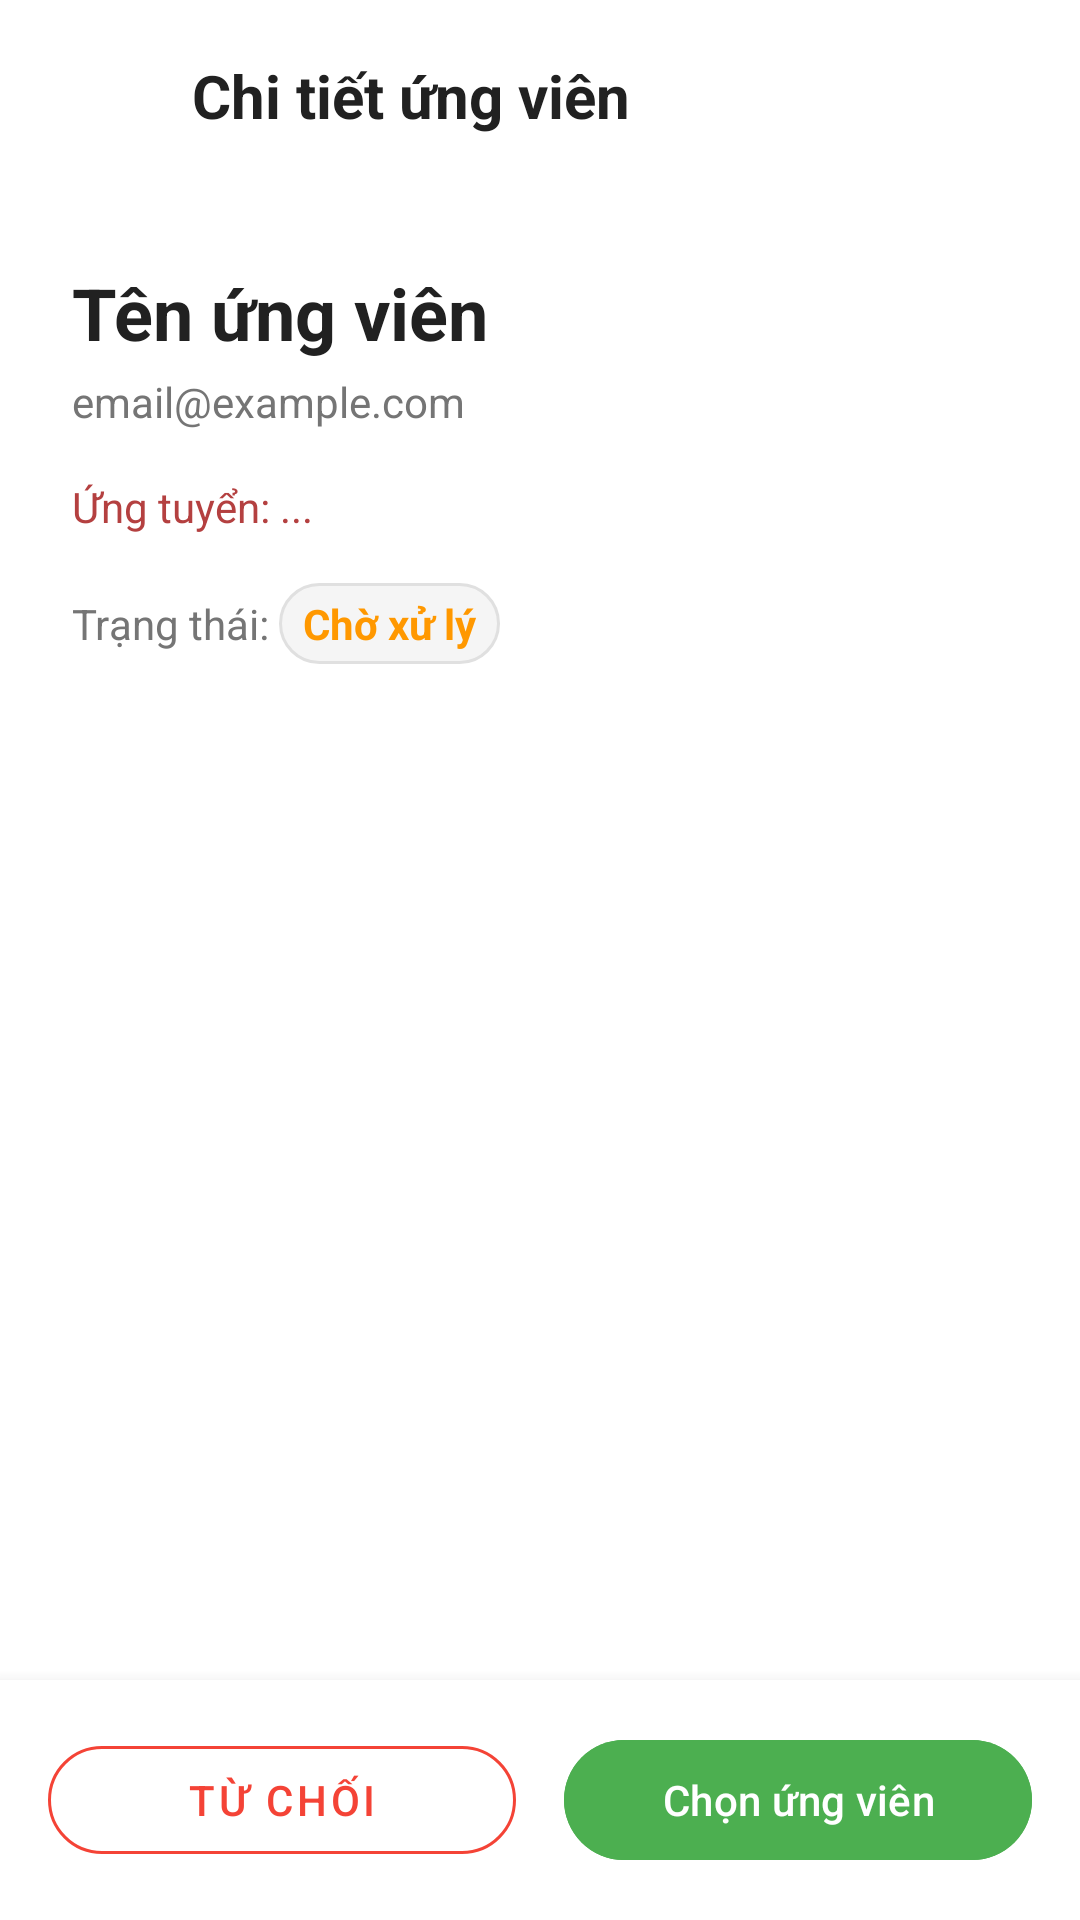

This screen was rendered from an Android layout file. Write that file and the resources it references.
<!-- AndroidManifest.xml: application theme Theme.HUSTleApp -->
<!-- res/layout/fragment_applicant_detail.xml -->
<?xml version="1.0" encoding="utf-8"?>
<layout xmlns:android="http://schemas.android.com/apk/res/android"
    xmlns:app="http://schemas.android.com/apk/res-auto">

    <LinearLayout
        android:layout_width="match_parent"
        android:layout_height="match_parent"
        android:background="@color/background"
        android:orientation="vertical">

        <LinearLayout
            android:layout_width="match_parent"
            android:layout_height="?attr/actionBarSize"
            android:gravity="center_vertical"
            android:orientation="horizontal"
            android:paddingHorizontal="@dimen/spacing_sm">

            <ImageButton
                android:id="@+id/btnBack"
                android:layout_width="48dp"
                android:layout_height="48dp"
                android:background="?attr/selectableItemBackgroundBorderless"
                android:contentDescription="Back"
                android:src="@drawable/ic_arrow_back"
                app:tint="@color/text_primary" />

            <TextView
                android:layout_width="wrap_content"
                android:layout_height="wrap_content"
                android:layout_marginStart="@dimen/spacing_sm"
                android:text="Chi tiết ứng viên"
                android:textColor="@color/text_primary"
                android:textSize="@dimen/text_size_xl"
                android:textStyle="bold" />
        </LinearLayout>

        <androidx.core.widget.NestedScrollView
            android:layout_width="match_parent"
            android:layout_height="0dp"
            android:layout_weight="1">

            <LinearLayout
                android:layout_width="match_parent"
                android:layout_height="wrap_content"
                android:orientation="vertical"
                android:padding="@dimen/spacing_lg">

                
                <TextView
                    android:id="@+id/tvName"
                    android:layout_width="wrap_content"
                    android:layout_height="wrap_content"
                    android:text="Tên ứng viên"
                    android:textColor="@color/text_primary"
                    android:textSize="@dimen/text_size_xxl"
                    android:textStyle="bold" />

                <TextView
                    android:id="@+id/tvHeadline"
                    android:layout_width="wrap_content"
                    android:layout_height="wrap_content"
                    android:layout_marginTop="@dimen/spacing_xs"
                    android:textColor="@color/text_secondary"
                    android:textSize="@dimen/text_size_md"
                    android:visibility="gone" />

                <TextView
                    android:id="@+id/tvEmail"
                    android:layout_width="wrap_content"
                    android:layout_height="wrap_content"
                    android:layout_marginTop="@dimen/spacing_xs"
                    android:text="email@example.com"
                    android:textColor="@color/text_secondary" />

                <TextView
                    android:id="@+id/tvJobApplied"
                    android:layout_width="wrap_content"
                    android:layout_height="wrap_content"
                    android:layout_marginTop="@dimen/spacing_md"
                    android:text="Ứng tuyển: ..."
                    android:textColor="@color/primary"
                    android:textSize="@dimen/text_size_md" />

                
                <LinearLayout
                    android:layout_width="match_parent"
                    android:layout_height="wrap_content"
                    android:layout_marginTop="@dimen/spacing_md"
                    android:gravity="center_vertical"
                    android:orientation="horizontal">

                    <TextView
                        android:layout_width="wrap_content"
                        android:layout_height="wrap_content"
                        android:text="Trạng thái: "
                        android:textColor="@color/text_secondary"
                        android:textSize="@dimen/text_size_md" />

                    <TextView
                        android:id="@+id/tvStatus"
                        android:layout_width="wrap_content"
                        android:layout_height="wrap_content"
                        android:background="@drawable/bg_input_rounded"
                        android:paddingHorizontal="@dimen/spacing_sm"
                        android:paddingVertical="@dimen/spacing_xs"
                        android:text="Chờ xử lý"
                        android:textColor="@color/status_pending"
                        android:textSize="@dimen/text_size_md"
                        android:textStyle="bold" />
                </LinearLayout>

                
                <androidx.cardview.widget.CardView
                    android:id="@+id/cardAbout"
                    android:layout_width="match_parent"
                    android:layout_height="wrap_content"
                    android:layout_marginTop="@dimen/spacing_lg"
                    android:visibility="gone"
                    app:cardCornerRadius="@dimen/card_corner_radius"
                    app:cardElevation="2dp">

                    <LinearLayout
                        android:layout_width="match_parent"
                        android:layout_height="wrap_content"
                        android:orientation="vertical"
                        android:padding="@dimen/spacing_md">

                        <TextView
                            android:layout_width="wrap_content"
                            android:layout_height="wrap_content"
                            android:text="Giới thiệu"
                            android:textColor="@color/text_primary"
                            android:textSize="@dimen/text_size_lg"
                            android:textStyle="bold" />

                        <TextView
                            android:id="@+id/tvAbout"
                            android:layout_width="match_parent"
                            android:layout_height="wrap_content"
                            android:layout_marginTop="@dimen/spacing_sm"
                            android:textColor="@color/text_secondary"
                            android:textSize="@dimen/text_size_md" />
                    </LinearLayout>
                </androidx.cardview.widget.CardView>

                
                <androidx.cardview.widget.CardView
                    android:id="@+id/cardSkills"
                    android:layout_width="match_parent"
                    android:layout_height="wrap_content"
                    android:layout_marginTop="@dimen/spacing_md"
                    android:visibility="gone"
                    app:cardCornerRadius="@dimen/card_corner_radius"
                    app:cardElevation="2dp">

                    <LinearLayout
                        android:layout_width="match_parent"
                        android:layout_height="wrap_content"
                        android:orientation="vertical"
                        android:padding="@dimen/spacing_md">

                        <TextView
                            android:layout_width="wrap_content"
                            android:layout_height="wrap_content"
                            android:text="Kỹ năng"
                            android:textColor="@color/text_primary"
                            android:textSize="@dimen/text_size_lg"
                            android:textStyle="bold" />

                        <com.google.android.material.chip.ChipGroup
                            android:id="@+id/chipGroupSkills"
                            android:layout_width="match_parent"
                            android:layout_height="wrap_content"
                            android:layout_marginTop="@dimen/spacing_sm" />
                    </LinearLayout>
                </androidx.cardview.widget.CardView>

                
                <androidx.cardview.widget.CardView
                    android:id="@+id/cardExperience"
                    android:layout_width="match_parent"
                    android:layout_height="wrap_content"
                    android:layout_marginTop="@dimen/spacing_md"
                    android:visibility="gone"
                    app:cardCornerRadius="@dimen/card_corner_radius"
                    app:cardElevation="2dp">

                    <LinearLayout
                        android:layout_width="match_parent"
                        android:layout_height="wrap_content"
                        android:orientation="vertical"
                        android:padding="@dimen/spacing_md">

                        <TextView
                            android:layout_width="wrap_content"
                            android:layout_height="wrap_content"
                            android:text="Kinh nghiệm"
                            android:textColor="@color/text_primary"
                            android:textSize="@dimen/text_size_lg"
                            android:textStyle="bold" />

                        <LinearLayout
                            android:id="@+id/layoutExperiences"
                            android:layout_width="match_parent"
                            android:layout_height="wrap_content"
                            android:layout_marginTop="@dimen/spacing_sm"
                            android:orientation="vertical" />
                    </LinearLayout>
                </androidx.cardview.widget.CardView>

            </LinearLayout>
        </androidx.core.widget.NestedScrollView>

        
        <LinearLayout
            android:layout_width="match_parent"
            android:layout_height="wrap_content"
            android:background="@color/background"
            android:elevation="8dp"
            android:orientation="horizontal"
            android:padding="@dimen/spacing_md">

            <com.google.android.material.button.MaterialButton
                android:id="@+id/btnReject"
                style="@style/Widget.MaterialComponents.Button.OutlinedButton"
                android:layout_width="0dp"
                android:layout_height="wrap_content"
                android:layout_marginEnd="@dimen/spacing_sm"
                android:layout_weight="1"
                android:text="Từ chối"
                android:textColor="@color/status_rejected"
                app:cornerRadius="24dp"
                app:strokeColor="@color/status_rejected" />

            <com.google.android.material.button.MaterialButton
                android:id="@+id/btnShortlist"
                android:layout_width="0dp"
                android:layout_height="wrap_content"
                android:layout_marginStart="@dimen/spacing_sm"
                android:layout_weight="1"
                android:backgroundTint="@color/status_shortlisted"
                android:text="Chọn ứng viên"
                app:cornerRadius="24dp" />
        </LinearLayout>

    </LinearLayout>
</layout>
<!-- resources referenced by this layout -->
<resources>
  <color name="background">#FFFFFF</color>
  <color name="primary">#B44040</color>
  <color name="status_pending">#FF9800</color>
  <color name="status_rejected">#F44336</color>
  <color name="status_shortlisted">#4CAF50</color>
  <color name="text_primary">#212121</color>
  <color name="text_secondary">#757575</color>
  <dimen name="card_corner_radius">12dp</dimen>
  <dimen name="spacing_lg">24dp</dimen>
  <dimen name="spacing_md">16dp</dimen>
  <dimen name="spacing_sm">8dp</dimen>
  <dimen name="spacing_xs">4dp</dimen>
  <dimen name="text_size_lg">16sp</dimen>
  <dimen name="text_size_md">14sp</dimen>
  <dimen name="text_size_xl">20sp</dimen>
  <dimen name="text_size_xxl">24sp</dimen>
  <!-- drawable bg_input_rounded (drawable) -->
  <?xml version="1.0" encoding="utf-8"?>
  <shape xmlns:android="http://schemas.android.com/apk/res/android"
      android:shape="rectangle">
      <solid android:color="@color/background_secondary" />
      <corners android:radius="24dp" />
      <stroke
          android:width="1dp"
          android:color="@color/divider" />
  </shape>
  <style name="Theme.HUSTleApp" parent="Base.Theme.HUSTleApp" />
  <color name="background_secondary">#F5F5F5</color>
  <color name="divider">#E0E0E0</color>
  <style name="Base.Theme.HUSTleApp" parent="Theme.Material3.Light.NoActionBar">
          
          <item name="colorPrimary">@color/primary</item>
          <item name="colorPrimaryDark">@color/primary_dark</item>
          <item name="colorPrimaryVariant">@color/primary_variant</item>
          <item name="colorOnPrimary">@color/text_on_primary</item>
          
          
          <item name="colorSecondary">@color/primary</item>
          <item name="colorSecondaryVariant">@color/primary_dark</item>
          <item name="colorOnSecondary">@color/text_on_primary</item>
          
          
          <item name="android:colorBackground">@color/background</item>
          <item name="colorSurface">@color/surface</item>
          <item name="colorOnSurface">@color/text_primary</item>
          <item name="colorSurfaceVariant">@color/surface_variant</item>
          
          
          <item name="colorError">@color/error</item>
          <item name="colorOnError">@color/white</item>
          
          
          <item name="android:statusBarColor">@color/primary_dark</item>
          <item name="android:navigationBarColor">@color/background</item>
          
          
          <item name="android:textColorPrimary">@color/text_primary</item>
          <item name="android:textColorSecondary">@color/text_secondary</item>
          <item name="android:textColorHint">@color/text_hint</item>
      </style>
  <color name="primary_dark">#8C3030</color>
  <color name="primary_variant">#933333</color>
  <color name="text_on_primary">#FFFFFF</color>
  <color name="surface">#FFFFFF</color>
  <color name="surface_variant">#F8F8F8</color>
  <color name="error">#F44336</color>
  <color name="white">#FFFFFFFF</color>
  <color name="text_hint">#9E9E9E</color>
</resources>
